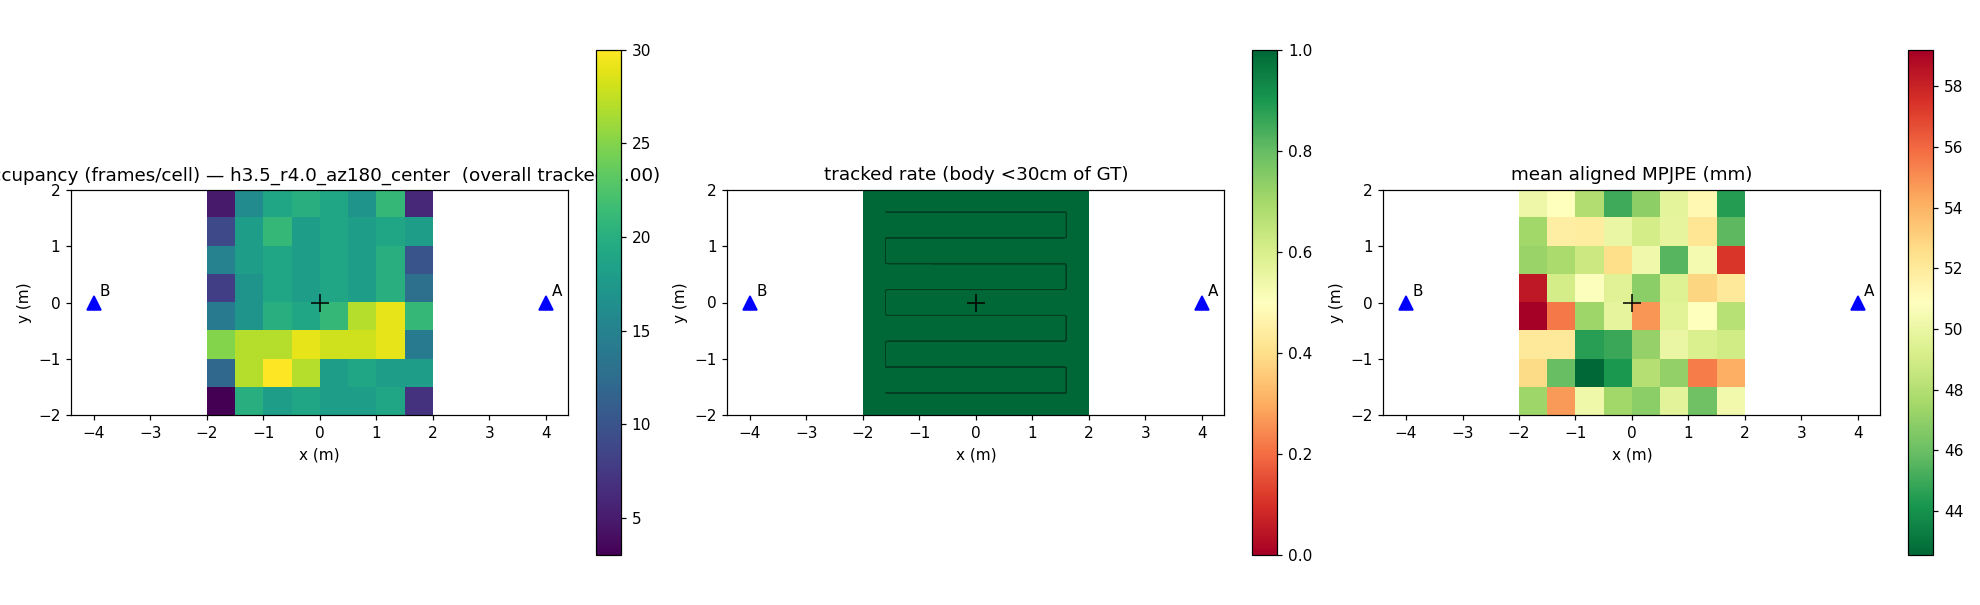

The file beside this chart, header and first rows:
ix, iy, x_center, y_center, n_frames, detection_rate, tracked_rate, mpjpe_mean_mm
0, 0, -1.750, -1.750, 3, 1, 1, 47.38
1, 0, -1.250, -1.750, 20, 1, 1, 54.70
2, 0, -0.750, -1.750, 18, 1, 1, 50.21
3, 0, -0.250, -1.750, 19, 1, 1, 47.46
4, 0, 0.250, -1.750, 18, 1, 1, 46.86
5, 0, 0.750, -1.750, 18, 1, 1, 49.69
6, 0, 1.250, -1.750, 19, 1, 1, 46.14
7, 0, 1.750, -1.750, 7, 1, 1, 50.34
0, 1, -1.750, -1.250, 12, 1, 1, 52.69
1, 1, -1.250, -1.250, 27, 1, 1, 45.97
2, 1, -0.750, -1.250, 30, 1, 1, 42.53
3, 1, -0.250, -1.250, 27, 1, 1, 44.28
4, 1, 0.250, -1.250, 18, 1, 1, 48.04
5, 1, 0.750, -1.250, 19, 1, 1, 47.05
6, 1, 1.250, -1.250, 18, 1, 1, 55.45
7, 1, 1.750, -1.250, 18, 1, 1, 54.13
0, 2, -1.750, -0.750, 25, 1, 1, 52.03
1, 2, -1.250, -0.750, 27, 1, 1, 52.03
2, 2, -0.750, -0.750, 27, 1, 1, 44.52
3, 2, -0.250, -0.750, 29, 1, 1, 44.89
4, 2, 0.250, -0.750, 28, 1, 1, 47.13
5, 2, 0.750, -0.750, 28, 1, 1, 50.02
6, 2, 1.250, -0.750, 29, 1, 1, 49.31
7, 2, 1.750, -0.750, 14, 1, 1, 48.96
0, 3, -1.750, -0.250, 14, 1, 1, 59.21
1, 3, -1.250, -0.250, 17, 1, 1, 55.51
2, 3, -0.750, -0.250, 20, 1, 1, 47.40
3, 3, -0.250, -0.250, 19, 1, 1, 49.77
4, 3, 0.250, -0.250, 21, 1, 1, 54.82
5, 3, 0.750, -0.250, 27, 1, 1, 49.60
6, 3, 1.250, -0.250, 29, 1, 1, 50.91
7, 3, 1.750, -0.250, 21, 1, 1, 48.13
0, 4, -1.750, 0.250, 8, 1, 1, 58.35
1, 4, -1.250, 0.250, 17, 1, 1, 49.08
2, 4, -0.750, 0.250, 19, 1, 1, 50.76
3, 4, -0.250, 0.250, 18, 1, 1, 49.53
4, 4, 0.250, 0.250, 19, 1, 1, 46.85
5, 4, 0.750, 0.250, 18, 1, 1, 49.46
6, 4, 1.250, 0.250, 20, 1, 1, 52.85
7, 4, 1.750, 0.250, 13, 1, 1, 52.09
0, 5, -1.750, 0.750, 15, 1, 1, 47.26
1, 5, -1.250, 0.750, 18, 1, 1, 47.70
2, 5, -0.750, 0.750, 19, 1, 1, 48.74
3, 5, -0.250, 0.750, 18, 1, 1, 52.54
4, 5, 0.250, 0.750, 19, 1, 1, 50.26
5, 5, 0.750, 0.750, 18, 1, 1, 45.54
6, 5, 1.250, 0.750, 20, 1, 1, 50.44
7, 5, 1.750, 0.750, 10, 1, 1, 57.35
0, 6, -1.750, 1.250, 9, 1, 1, 47.43
1, 6, -1.250, 1.250, 18, 1, 1, 51.75
2, 6, -0.750, 1.250, 21, 1, 1, 51.88
3, 6, -0.250, 1.250, 18, 1, 1, 50.00
4, 6, 0.250, 1.250, 19, 1, 1, 49.06
5, 6, 0.750, 1.250, 18, 1, 1, 49.82
6, 6, 1.250, 1.250, 19, 1, 1, 52.20
7, 6, 1.750, 1.250, 18, 1, 1, 45.70
0, 7, -1.750, 1.750, 5, 1, 1, 50.11
1, 7, -1.250, 1.750, 16, 1, 1, 50.91
2, 7, -0.750, 1.750, 19, 1, 1, 47.90
3, 7, -0.250, 1.750, 20, 1, 1, 45.02
... 4 more rows
